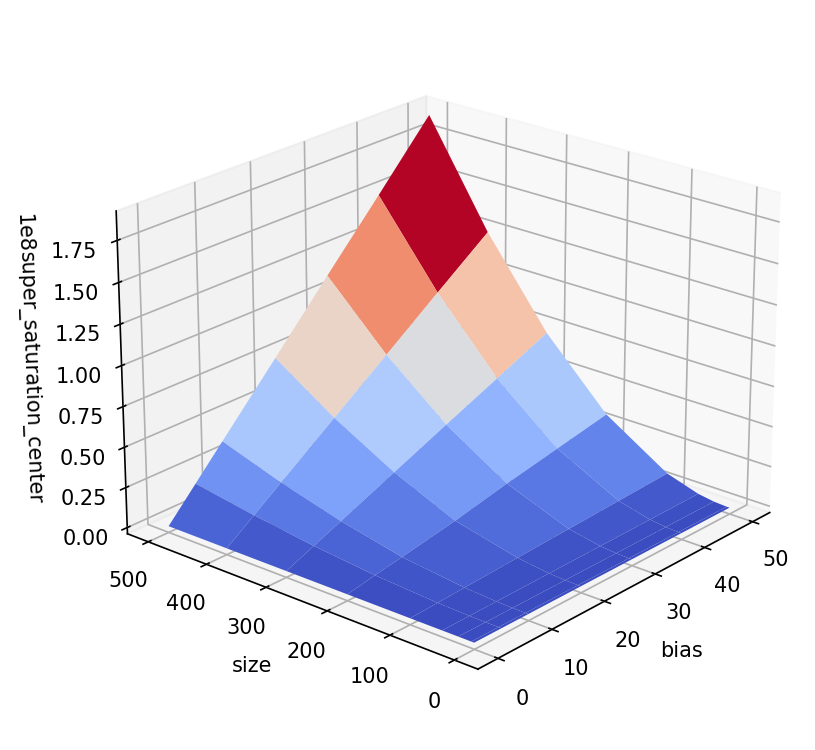

The table this chart was drawn from, first rows:
bias, size, xi_center, xv_center, Fi, Fv, Di, Dv, rho, Zi, Zv, ki, kv, Zi_scaled, Zv_scaled, ki_scaled, kv_scaled, super_saturation_center
0.0, 5.0, 2.8191731657826e-12, 1.5612542141361e-08, 5.61934360927275e-10, 5.619343548759999e-10, 1.0, 0.000181, 1.5278874536821953e-05, 199.3, 198.9, 0.003045, 0.003038, 1.9932594696476636e-08, 1.9885356704483963e-08, 3.045476135607891e+17, 3.0382587020776166e+17, 1
5.0, 5.0, 2.8191546925754e-12, 1.6391319537468e-08, 5.619316680383e-10, 5.900310809664e-10, 1.0, 0.000181, 1.5278874536821953e-05, 199.3, 198.9, 0.003045, 0.003039, 1.9932629788575205e-08, 1.9887600988329313e-08, 3.045481497285604e+17, 3.038601603390598e+17, 22.05
10.0, 5.0, 2.8191362195908e-12, 1.7170096934868e-08, 5.61928975182375e-10, 6.18127807090375e-10, 1.0, 0.000181, 1.5278874536821953e-05, 199.3, 198.9, 0.003045, 0.003039, 1.993266488073214e-08, 1.9889641685541486e-08, 3.045486858972234e+17, 3.038913398957322e+17, 43.1
20.0, 5.0, 2.8190992743474e-12, 1.8727651733557e-08, 5.61923589572525e-10, 6.743212594393001e-10, 1.0, 0.000181, 1.5278874536821953e-05, 199.3, 198.9, 0.003045, 0.003039, 1.9932735064912035e-08, 1.989321391229774e-08, 3.045497582325025e+17, 3.039459195001581e+17, 85.2
30.0, 5.0, 2.8190623300417e-12, 2.0285206537426e-08, 5.6191820409715e-10, 7.30514711922725e-10, 1.0, 0.000181, 1.5278874536821953e-05, 199.3, 199, 0.003046, 0.00304, 1.9932805249071522e-08, 1.989623756654684e-08, 3.045508305674698e+17, 3.039921175340728e+17, 127.3
40.0, 5.0, 2.8190253866735e-12, 2.1842761346475e-08, 5.619128187563001e-10, 7.8670816454065e-10, 1.0, 0.000181, 1.5278874536821953e-05, 199.3, 199, 0.003046, 0.00304, 1.9932875433213717e-08, 1.9898830000446953e-08, 3.045519029021728e+17, 3.0403172700637766e+17, 169.4
50.0, 5.0, 2.818988444243e-12, 2.3400316160704e-08, 5.619074335499e-10, 8.4290161729305e-10, 1.0, 0.000181, 1.5278874536821953e-05, 199.3, 199, 0.003046, 0.003041, 1.9932945617334463e-08, 1.99010773217206e-08, 3.045529752365482e+17, 3.0406606354616166e+17, 211.5
0.0, 50.0, 1.5929702215446e-10, 8.8013102617317e-07, 3.8156529558860005e-07, 3.81565290567225e-07, 1.0, 0.000181, 1.5278874536821954e-08, 2395, 2395, 3.65975973690879e-05, 3.659605913897719e-05, 2.3953071465367435e-07, 2.395206469611424e-07, 3659759736908789.5, 3659605913897718.5, 0.9995
5.0, 50.0, 1.5505562559048e-10, 9.3470852362508e-07, 3.7519471907700004e-07, 4.0342095801675e-07, 1.0, 0.000181, 1.5278874536821954e-08, 2420, 2385, 3.6970945219336856e-05, 3.643300917353574e-05, 2.4197427061945697e-07, 2.384534874328113e-07, 3697094521933685.0, 3643300917353573.5, 2109
10.0, 50.0, 1.5096676311083e-10, 9.9012876046247e-07, 3.6904369911615003e-07, 4.25496184201075e-07, 1.0, 0.000181, 1.5278874536821954e-08, 2445, 2374, 3.734976004791765e-05, 3.627578204058974e-05, 2.444536078747493e-07, 2.3742443825404431e-07, 3734976004791765.0, 3627578204058973.5, 4218
20.0, 50.0, 1.4322683227726e-10, 1.1033879690482e-06, 3.5737137214115e-07, 4.7027634569490004e-07, 1.0, 0.000181, 1.5278874536821954e-08, 2495, 2355, 3.812297089295786e-05, 3.597805491915875e-05, 2.49514261021529e-07, 2.3547581880099844e-07, 3812297089295785.5, 3597805491915875.0, 8435
30.0, 50.0, 1.360377012645e-10, 1.2196902706168e-06, 3.4649074606145e-07, 5.15848208090575e-07, 1.0, 0.000181, 1.5278874536821954e-08, 2547, 2337, 3.891559904375004e-05, 3.5701392572614704e-05, 2.5470200013727315e-07, 2.3366506797719076e-07, 3891559904375003.5, 3570139257261470.0, 12651
40.0, 50.0, 1.2936048055299e-10, 1.3388208058359e-06, 3.36345473443575e-07, 5.621554239343749e-07, 1.0, 0.000181, 1.5278874536821954e-08, 2600, 2320, 3.972604513993963e-05, 3.544432762514654e-05, 2.6000635743293927e-07, 2.3198258183039606e-07, 3972604513993962.5, 3544432762514653.5, 16868
50.0, 50.0, 1.2315749253471e-10, 1.4605714111549e-06, 3.2688119224785e-07, 6.0914363119225e-07, 1.0, 0.000181, 1.5278874536821954e-08, 2654, 2304, 4.0552763961105254e-05, 3.52054339632578e-05, 2.6541721946451914e-07, 2.3041902646960685e-07, 4055276396110525.0, 3520543396325779.5, 21085
0.0, 250.0, 2.1114967990622e-10, 1.1666093797988e-06, 9.96212066908375e-06, 9.96211994051625e-06, 1.0, 0.000181, 1.2223099629457562e-10, 47180, 47179, 5.766904004447041e-06, 5.766722842498624e-06, 4.718037305814684e-06, 4.7178890930422215e-06, 576690400444704, 576672284249862, 0.9882
5.0, 250.0, 9.9481270948796e-11, 2.4994135052971e-06, 8.64152712311125e-06, 1.217043844405e-05, 1.0, 0.000181, 1.2223099629457562e-10, 86866, 26902, 1.0617701801459238e-05, 3.2882958832867045e-06, 8.68658697329986e-06, 2.690230778584133e-06, 1061770180145923.8, 328829588328670, 52697
10.0, 250.0, 5.8751099935107e-11, 4.2241407103681e-06, 7.730745964701875e-06, 1.4788568103224373e-05, 1.0, 0.000181, 1.2223099629457562e-10, 131585, 19342, 1.6083729196721453e-05, 2.3642343662930815e-06, 1.3158470178840569e-05, 1.934234717841371e-06, 1608372919672145.2, 236423436629308, 105393
20.0, 250.0, 3.1040200806272e-11, 7.9705540321691e-06, 6.58708947796e-06, 2.0702734159520625e-05, 1.0, 0.000181, 1.2223099629457562e-10, 212212, 14350, 2.5938830569996776e-05, 1.75405001248872e-06, 2.1221156135784432e-05, 1.4350288107457417e-06, 2593883056999677.5, 175405001248872, 210785
30.0, 250.0, 2.0913234992152e-11, 1.1814115882968e-05, 5.88843821452225e-06, 2.7061905162258122e-05, 1.0, 0.000181, 1.2223099629457562e-10, 281565, 12655, 3.441598919775938e-05, 1.5468917315259542e-06, 2.815651532023608e-05, 1.2655478384533158e-06, 3441598919775937.5, 154689173152595, 316178
40.0, 250.0, 1.574068745964e-11, 1.5685050670412e-05, 5.40634741441625e-06, 3.363763703392625e-05, 1.0, 0.000181, 1.2223099629457562e-10, 343463, 11848, 4.198185323691158e-05, 1.4482459770971803e-06, 3.434632336280373e-05, 1.1848434693331964e-06, 4198185323691158.0, 144824597709718, 421570
50.0, 250.0, 1.2612108994177e-11, 1.9567277863039e-05, 5.047242401395e-06, 4.033635446870875e-05, 1.0, 0.000181, 1.2223099629457562e-10, 400190, 11389, 4.891564666524631e-05, 1.3920954354180358e-06, 4.001901984612809e-05, 1.1389054148451006e-06, 4891564666524630.0, 139209543541804, 526962
0.0, 500.0, 2.1115705337079e-10, 1.1666222369838e-06, 3.98485217925575e-05, 3.9848440203297495e-05, 1.0, 0.000181, 1.5278874536821952e-11, 188715, 188713, 2.8833541443542625e-06, 2.88332678174842e-06, 1.8871508745002156e-05, 1.8871329657165704e-05, 288335414435426, 288332678174842, 0.2347
5.0, 500.0, 3.0939330410682e-11, 7.970529830408e-06, 3.0648458226217504e-05, 5.88820760178125e-05, 1.0, 0.000181, 1.5278874536821952e-11, 990599, 40815, 1.5135232138822611e-05, 6.236037410864795e-07, 9.905986270354426e-05, 4.08147694114249e-06, 1513523213882261.0, 62360374108648, 210800
10.0, 500.0, 1.5727837401079e-11, 1.5671512172212e-05, 2.6095012900747497e-05, 8.252139141672999e-05, 1.0, 0.000181, 1.5278874536821952e-11, 1659161, 29092, 2.5350111269583604e-05, 4.4449658387105897e-07, 0.0001659, 2.909223338406413e-06, 2535011126958360.0, 44449658387106, 421206
20.0, 500.0, 7.8945701398004e-12, 3.1212815794131e-05, 2.143256674940575e-05, 0.0001343, 1.0, 0.000181, 1.5278874536821952e-11, 2714849, 23769, 4.147983899912653e-05, 3.6316868677153175e-07, 0.0002715, 2.376933496615202e-06, 4147983899912652.5, 36316868677153, 842411
30.0, 500.0, 5.2666479558296e-12, 4.6782877941166e-05, 1.890803939584775e-05, 0.0001882, 1.0, 0.000181, 1.5278874536821952e-11, 3590147, 22224, 5.4853402788517714e-05, 3.395594978037517e-07, 0.000359, 2.2224117161602208e-06, 5485340278851771.0, 33955949780375, 1263616
40.0, 500.0, 3.950877996383e-12, 6.2360189378965e-05, 1.725194658355125e-05, 0.000243, 1.0, 0.000181, 1.5278874536821952e-11, 4366611, 21525, 6.671689877727144e-05, 3.28878595136498e-07, 0.0004367, 2.1525053716744875e-06, 6671689877727144.0, 32887859513650, 1684821
50.0, 500.0, 3.1610127955049e-12, 7.7940406596259e-05, 1.6050569198550002e-05, 0.0002982, 1.0, 0.000181, 1.5278874536821952e-11, 5077667, 21137, 7.758103142700304e-05, 3.229477204802153e-07, 0.0005078, 2.11368788782128e-06, 7758103142700303.0, 32294772048022, 2106025
0.0, 1000, 2.1188429585815e-10, 1.1626088900315e-06, 0.0001594, 0.0001594, 1.0, 0.000181, 1.909859317102744e-12, 752377, 757351, 1.4369336524177633e-06, 1.4464332612967265e-06, 7.523767010219324e-05, 7.573506845996203e-05, 143693365241776, 144643326129673, -216.8
5.0, 1000, 7.9186905251501e-12, 3.1111230230002e-05, 0.000104, 0.0003291, 1.0, 0.000181, 1.909859317102744e-12, 13128665, 58440, 2.5073903011844603e-05, 1.1161208391740856e-07, 0.001313, 5.8439950481129714e-06, 2507390301184460.0, 11161208391741, 839662
10.0, 1000, 3.9633701469486e-12, 6.2157119376017e-05, 8.542177483298801e-05, 0.0005357, 1.0, 0.000181, 1.909859317102744e-12, 21552813, 47613, 4.1162840335223075e-05, 9.093395750291167e-08, 0.002155, 4.761290880883229e-06, 4116284033522307.0, 9093395750291, 1679330
20.0, 1000, 1.982082484665e-12, 0.0001243, 6.88073007269e-05, 0.0009693, 1.0, 0.000181, 1.909859317102744e-12, 34714651, 43089, 6.630009870662416e-05, 8.229392098873813e-08, 0.003471, 4.308899626888643e-06, 6630009870662415.0, 8229392098874, 3358816
30.0, 1000, 1.3212205706736e-12, 0.0001865, 6.0341077161369e-05, 0.001411, 1.0, 0.000181, 1.909859317102744e-12, 45670707, 41819, 8.72246246982831e-05, 7.986808477785764e-08, 0.004567, 4.181883139906739e-06, 8722462469828309.0, 7986808477786, 5039081
40.0, 1000, 9.9104681505139e-13, 0.0002486, 5.491225107216599e-05, 0.001856, 1.0, 0.000181, 1.909859317102744e-12, 55408332, 41253, 0.0001058, 7.878754072324548e-08, 0.005541, 4.125305985509244e-06, 1.0582211933936054e+16, 7878754072325, 6717980
50.0, 1000, 7.9287514524414e-13, 0.0003107, 5.1016107622409e-05, 0.002302, 1.0, 0.000181, 1.909859317102744e-12, 64343179, 40940, 0.0001229, 7.819040380005991e-08, 0.006434, 4.0940399693247945e-06, 1.2288642045270904e+16, 7819040380006, 8397128
0.0, 2000, 2.111581116914e-10, 1.1666165088936e-06, 0.0006376, 0.0006376, 1.0, 0.000181, 2.38732414637843e-13, 3019424, 3019429, 7.208344923436772e-07, 7.208356740613573e-07, 0.0003019, 0.0003019, 72083449234368, 72083567406136, -0.07818
5.0, 2000, 2.0078388679313e-12, 0.0001227, 0.000342, 0.002125, 1.0, 0.000181, 2.38732414637843e-13, 170338370, 95670, 4.066529027411739e-05, 2.283961285345332e-08, 0.01703, 9.567034660165864e-06, 4066529027411738.5, 2283961285345, 3315678
10.0, 2000, 1.0690255480073e-12, 0.0002304, 0.00028, 0.003675, 1.0, 0.000181, 2.38732414637843e-13, 261912541, 88118, 6.252701331951272e-05, 2.1036578373892677e-08, 0.02619, 8.811781343478288e-06, 6252701331951272.0, 2103657837389, 6227883
20.0, 2000, 5.3453178920581e-13, 0.0004609, 0.0002236, 0.007014, 1.0, 0.000181, 2.38732414637843e-13, 418388801, 84088, 9.988296878295868e-05, 2.007445893478733e-08, 0.04184, 8.408769695242382e-06, 9988296878295868.0, 2007445893479, 12455548
30.0, 2000, 3.3498545054891e-13, 0.0007354, 0.0001926, 0.01088, 1.0, 0.000181, 2.38732414637843e-13, 574844945, 81740, 0.0001372, 1.9513910250303473e-08, 0.05748, 8.173967611355194e-06, 1.372341217761817e+16, 1951391025030, 19875219
40.0, 2000, 2.5128851973547e-13, 0.0009803, 0.0001751, 0.01442, 1.0, 0.000181, 2.38732414637843e-13, 696610903, 81283, 0.0001663, 1.9404889980808016e-08, 0.06966, 8.12830130765662e-06, 1.6630360283838566e+16, 1940488998081, 26495103
50.0, 2000, 2.0096203974781e-13, 0.001226, 0.0001625, 0.01798, 1.0, 0.000181, 2.38732414637843e-13, 808693956, 81023, 0.0001931, 1.934281763821261e-08, 0.08087, 8.102300505591442e-06, 1.9306146089367224e+16, 1934281763821, 33130225
0.0, 3000, 2.1133768222422e-10, 1.1656249940889e-06, 0.001435, 0.001435, 1.0, 0.000181, 7.07355302630646e-14, 6788012, 6799415, 4.80153628145194e-07, 4.809602587279114e-07, 0.0006788, 0.0006799, 48015362814519, 48096025872791, -53.69
5.0, 3000, 9.1437740332853e-13, 0.0002694, 0.0006831, 0.006584, 1.0, 0.000181, 7.07355302630646e-14, 747011756, 135022, 5.2840272697176095e-05, 9.550863925545634e-09, 0.0747, 1.3502215774768472e-05, 5284027269717609.0, 955086392555, 7281241
10.0, 3000, 4.5745068391888e-13, 0.0005385, 0.0005442, 0.01234, 1.0, 0.000181, 7.07355302630646e-14, 1189654305, 126612, 8.415082808843624e-05, 8.955935060211115e-09, 0.119, 1.2661154906033926e-05, 8415082808843623.0, 895593506021, 14554340
20.0, 3000, 2.2842710400952e-13, 0.001078, 0.0004326, 0.02405, 1.0, 0.000181, 7.07355302630646e-14, 1893916512, 123210, 0.000134, 8.715326220171549e-09, 0.1894, 1.2321002172118247e-05, 1.3396718873005248e+16, 871532622017, 29146782
30.0, 3000, 1.5215398598648e-13, 0.001619, 0.0003777, 0.03583, 1.0, 0.000181, 7.07355302630646e-14, 2482473290, 122260, 0.0001756, 8.648105935809716e-09, 0.2482, 1.222597173393274e-05, 1.7559906451751894e+16, 864810593581, 43757768
40.0, 3000, 1.1436130971078e-13, 0.002154, 0.0003432, 0.04753, 1.0, 0.000181, 7.07355302630646e-14, 3000588529, 121908, 0.0002122, 8.623261999709077e-09, 0.3001, 1.219084944671973e-05, 2.1224822072933484e+16, 862326199971, 58218291
50.0, 3000, 9.1433189537064e-14, 0.002694, 0.0003183, 0.05933, 1.0, 0.000181, 7.07355302630646e-14, 3481056571, 121665, 0.0002462, 8.606017501359015e-09, 0.3481, 1.2166470611520602e-05, 2.462343824591886e+16, 860601750136, 72817328
0.0, 4000, 2.1117322361394e-10, 1.1665330195093e-06, 0.00255, 0.00255, 1.0, 0.000181, 2.9841551829730376e-14, 12076841, 12078574, 3.6039168263883625e-07, 3.6044340378146955e-07, 0.001208, 0.001208, 36039168263884, 36044340378147, -4.591
5.0, 4000, 5.3068980746936e-13, 0.0004642, 0.001117, 0.01476, 1.0, 0.000181, 2.9841551829730376e-14, 2105142538, 175706, 6.282072015887557e-05, 5.2433437761065925e-09, 0.2105, 1.7570613639746387e-05, 6282072015887556.0, 524334377611, 12545711
10.0, 4000, 2.654623689374e-13, 0.000928, 0.0008871, 0.02817, 1.0, 0.000181, 2.9841551829730376e-14, 3341869998, 167705, 9.972658674129295e-05, 5.004571785026881e-09, 0.3342, 1.6770481017816755e-05, 9972658674129294.0, 500457178503, 25080435
20.0, 4000, 1.3267326030612e-13, 0.001857, 0.0007045, 0.05529, 1.0, 0.000181, 2.9841551829730376e-14, 5309892803, 164503, 0.0001585, 4.909036504574365e-09, 0.531, 1.645033922023994e-05, 1.5845544128114096e+16, 490903650457, 50182826
30.0, 4000, 8.8597582319037e-14, 0.00278, 0.0006152, 0.08238, 1.0, 0.000181, 2.9841551829730376e-14, 6944006126, 163691, 0.0002072, 4.884807439162254e-09, 0.6944, 1.6369146842744438e-05, 2.0721991872530156e+16, 488480743916, 75147879
40.0, 4000, 6.6336649424955e-14, 0.003714, 0.0005582, 0.1097, 1.0, 0.000181, 2.9841551829730376e-14, 8415165252, 163238, 0.0002511, 4.871268059860668e-09, 0.8415, 1.632377594722654e-05, 2.5112159001219316e+16, 487126805986, 100365648
50.0, 4000, 5.3182619057485e-14, 0.004632, 0.0005181, 0.1367, 1.0, 0.000181, 2.9841551829730376e-14, 9741406648, 163104, 0.0002907, 4.867265201497932e-09, 0.9741, 1.631036224010576e-05, 2.906986913734843e+16, 486726520150, 125189792
0.0, 5000, 2.1123242461196e-10, 1.1662060532723e-06, 0.003985, 0.003985, 1.0, 0.000181, 1.5278874536821954e-14, 18864817, 18878023, 2.882331709465402e-07, 2.88434938792851e-07, 0.001886, 0.001888, 28823317094654, 28843493879285, -22.27
5.0, 5000, 3.5403922187894e-13, 0.0006958, 0.001642, 0.02744, 1.0, 0.000181, 1.5278874536821954e-14, 4637684643, 217864, 7.085860179415699e-05, 3.328710668933853e-09, 0.4638, 2.1786360382184497e-05, 7085860179415699.0, 332871066893, 18805553
10.0, 5000, 1.7670061906845e-13, 0.001394, 0.001301, 0.05296, 1.0, 0.000181, 1.5278874536821954e-14, 7360383101, 209891, 0.0001125, 3.206905522367099e-09, 0.736, 2.098914756213545e-05, 1.1245836993916694e+16, 320690552237, 37679081
20.0, 5000, 8.8518381318355e-14, 0.002783, 0.001033, 0.1042, 1.0, 0.000181, 1.5278874536821954e-14, 11665878557, 206878, 0.0001782, 3.160864842733585e-09, 1.167, 2.068781201858768e-05, 1.782414948415667e+16, 316086484273, 75215116
... 3 more rows
